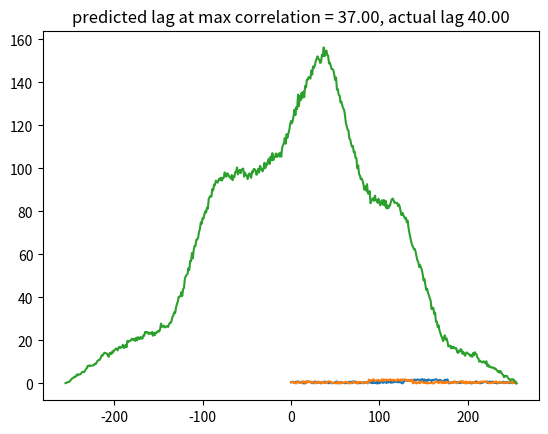
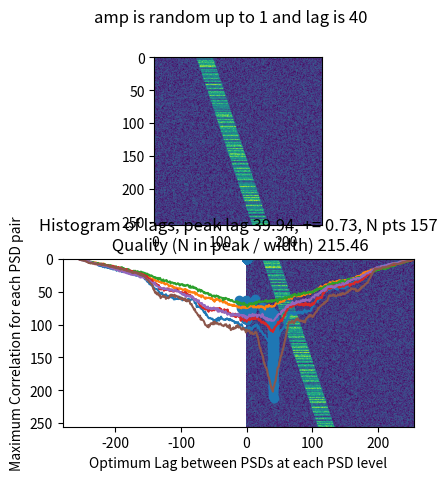

Reproduce these figures in Python, in order.
import numpy as np
import matplotlib.pyplot as plt
from scipy.signal import find_peaks, correlate, correlation_lags

'''
  Demonstration of using cross power lags to find similarity between spectrograms
  by determining the time shifts needed to try to match PSD's between two spectrograms
'''
####################################################################

def insertSignal(i1, i2, amp, psd):
    for i in range(i1,i2):
        psd[i] += amp  # makes a 'signsl' between indices i1 and i2 in a psd already filled with random values ranging 0 -> 1

def calcCorrAry(psdAry1, psdAry2, doPlot):
    Nf = psdAry1.shape[0]
    Nt = psdAry1.shape[1]
    corrAry = np.zeros([Nf, 2*Nt-1])
    lagList = np.zeros([2*Nt-1])
    maxCorrList = np.zeros([2*Nt-1])
    for i in range(Nf):
        psd1 = psdAry1[i,:]
        psd2 = psdAry2[i,:]
        correlation = correlate(psd1, psd2, mode="full")
        lags = correlation_lags(psd1.size, psd2.size, mode="full")
        maxCorrList[i] = np.max(correlation)
        predictedLag = lags[np.argmax(correlation)]
        if doPlot and i >= 100 and i <= 105:
            plt.plot(lags, correlation)
            plt.title("Array row i = {}, max psd in row = {:0.2f} predicted Lag {}".format(i, np.max(psd1), predictedLag))
            plt.show()
        lagList[i] = predictedLag
        corrAry[i,:] = correlation
    return corrAry, lagList, maxCorrList

def findLagPeaks(maxCorrList, lagList):
    # maxCorrList and lagList sorted in descending order of maxCorr values
    done = False
    i = 2
    lagPeakList = [lagList[0], lagList[1]]
    while not done:

        lagPeakMean = np.mean(lagPeakList)
        lagPeakSig = np.std(lagPeakList)
#        print(i, lagPeakMean, lagList[i], lagPeakSig)
        if abs(lagPeakMean - lagList[i])/lagPeakSig > 5 or i == len(lagList):
            return lagPeakMean, lagPeakSig, len(lagPeakList)
        lagPeakList.append(lagList[i])
        i += 1
def gaussian(x, amplitude, mean, stddev):
    return amplitude * np.exp(-((x - mean) / 4 / stddev)**2)

def correlateArrays(psdAry1, psdAry2, doPlot):
    corrAry, lagList, maxCorrList = calcCorrAry(psdAry1, psdAry2, doPlot)
    if doPlot:
        plt.scatter(lagList, maxCorrList)
        plt.title("Lags vs Maximum Correlation for each PSD band\nActual Lag {}".format(lag))
        plt.xlabel("Optimum Lag between PSDs at each PSD level")
        plt.ylabel("Maximum Correlation for each PSD pair")
        plt.show()

    maxCorrList, lagList = zip(
        *sorted(zip(maxCorrList, lagList), reverse=True))  # sort lists in decending order of correlation

    peakLag, widthPeak, NinPeak = findLagPeaks(maxCorrList, lagList)
    Q = NinPeak / widthPeak
    if doPlot:
        plt.hist(lagList, bins=25, density=True)
        plt.title("Histogram of lags, peak lag {:0.2f}, += {:0.2f}, N pts {}\n Quality (N in peak / width) {:0.2f}".format(
            peakLag, widthPeak, NinPeak, Q))
        plt.show()
    return peakLag, Q
###################################################################
np.random.seed(0)  # set seed so random number generator repeast for each run

Nt = 256

i1 = Nt//2
i2 = i1 + 50
lag = 40
amp = 1

# 1-D correlation example, finding the lag between two signals
#  Create two psd arrays, one shifted by 'lag' bins in the time axis of a spectrogram
psd1 = np.random.rand(Nt)
insertSignal(i1, i2, amp, psd1)

psd2 = np.random.rand(Nt)
insertSignal(i1-lag, i2-lag, amp, psd2)   # Here the same 'signal' is input with a specified lag

plt.plot(psd1)
plt.plot(psd2)
plt.title("amp is {:0.2f}  lag is {}".format(amp, lag))
plt.show()

correlation = correlate(psd1, psd2, mode="full")
lags = correlation_lags(psd1.size, psd2.size, mode="full")
lagCorr = lags[np.argmax(correlation)]
predictedLag = lags[np.argmax(correlation)]
print("Assessment of single PSD pair\nLag of highest correlation {}  Highest correlation {:0.2f}  Index of highest correlation {}  Predicted lag {}".\
      format(lagCorr, np.max(correlation), np.argmax(correlation), predictedLag))

plt.plot(lags, correlation)
plt.title("predicted lag at max correlation = {:0.2f}, actual lag {:0.2f}".format(predictedLag, lag))
plt.show()

#  2-D correlation matrix

Nf = 256
psdAry1 = np.random.rand(Nt, Nf)
psdAry2 = np.random.rand(Nt, Nf)

for i in range(Nf):  # create synthetic spectrograms
    psd = np.random.rand(Nt)
    thisAmp = 2*amp*np.random.rand()
    insertSignal(lag + 25+i//3, lag + 25+i//3+25, thisAmp, psd)
    psdAry1[i,:] = psd
    psd = np.random.rand(Nt)
    insertSignal(25+i//3, 25+i//3+25, thisAmp, psd)
    psdAry2[i,:] = psd

fig, axs = plt.subplots(2)
fig.suptitle("amp is random up to {} and lag is {}".format(amp, lag))
axs[0].imshow(psdAry1)
axs[1].imshow(psdAry2)
plt.show()
print("Lag between synthetic spectrograms is ", lag)
doPlot = True
overallLag, Q = correlateArrays(psdAry1, psdAry2, doPlot)
print("Overall lag between spectrograms {:0.2f} Quality = {:0.2f}".format(overallLag, Q))



# lagHist, bin_edges = np.histogram(lagList, bins = 50)
# plt.plot(bin_edges[:-1], lagHist)
# plt.show()
# peaks, properties = find_peaks(lagHist, height=np.max(lagHist) / 20, width=1)
# plt.scatter(lagList, maxCorrList)
# plt.title("Max Corr at each psd band vs predicted lag")
# plt.show()
#
# lagList, maxCorrList = zip(*sorted(zip(lagList,maxCorrList)))
# plt.plot(lagList)
# plt.show()
# plt.plot(maxCorrList)
# plt.show()
#
#
#
# x = lagList[400:]
# y = maxCorrList[400:]
# plt.hist(x, bins=25, density=False)
# plt.show()
# plt.plot(x,y)
# plt.show()
# popt, parms = optimize.curve_fit(gaussian, x, y)
# plt.plot(x, y)
# # plt.plot(x, gaussian(x, *popt))
#
#
# plt.hist(lagList, bins=25, density=False)
# plt.title("Lags histogram")
# plt.show()
# plt.hist(maxCorrList, bins=25, density=False)
# plt.title("Max correlation histogram")
# plt.show()
#
# corrAryThreshold = corrAry
# for i in range(Nf):
#     if maxCorrList[i] < 100:
#         corrAryThreshold[i,:] = 0
#
# plt.imshow(corrAryThreshold[:,250:350], aspect='auto')
# plt.title("This shows where 'good' correlations are found vs frequency\n Not Very Illuminating")
# plt.show()
#
#
